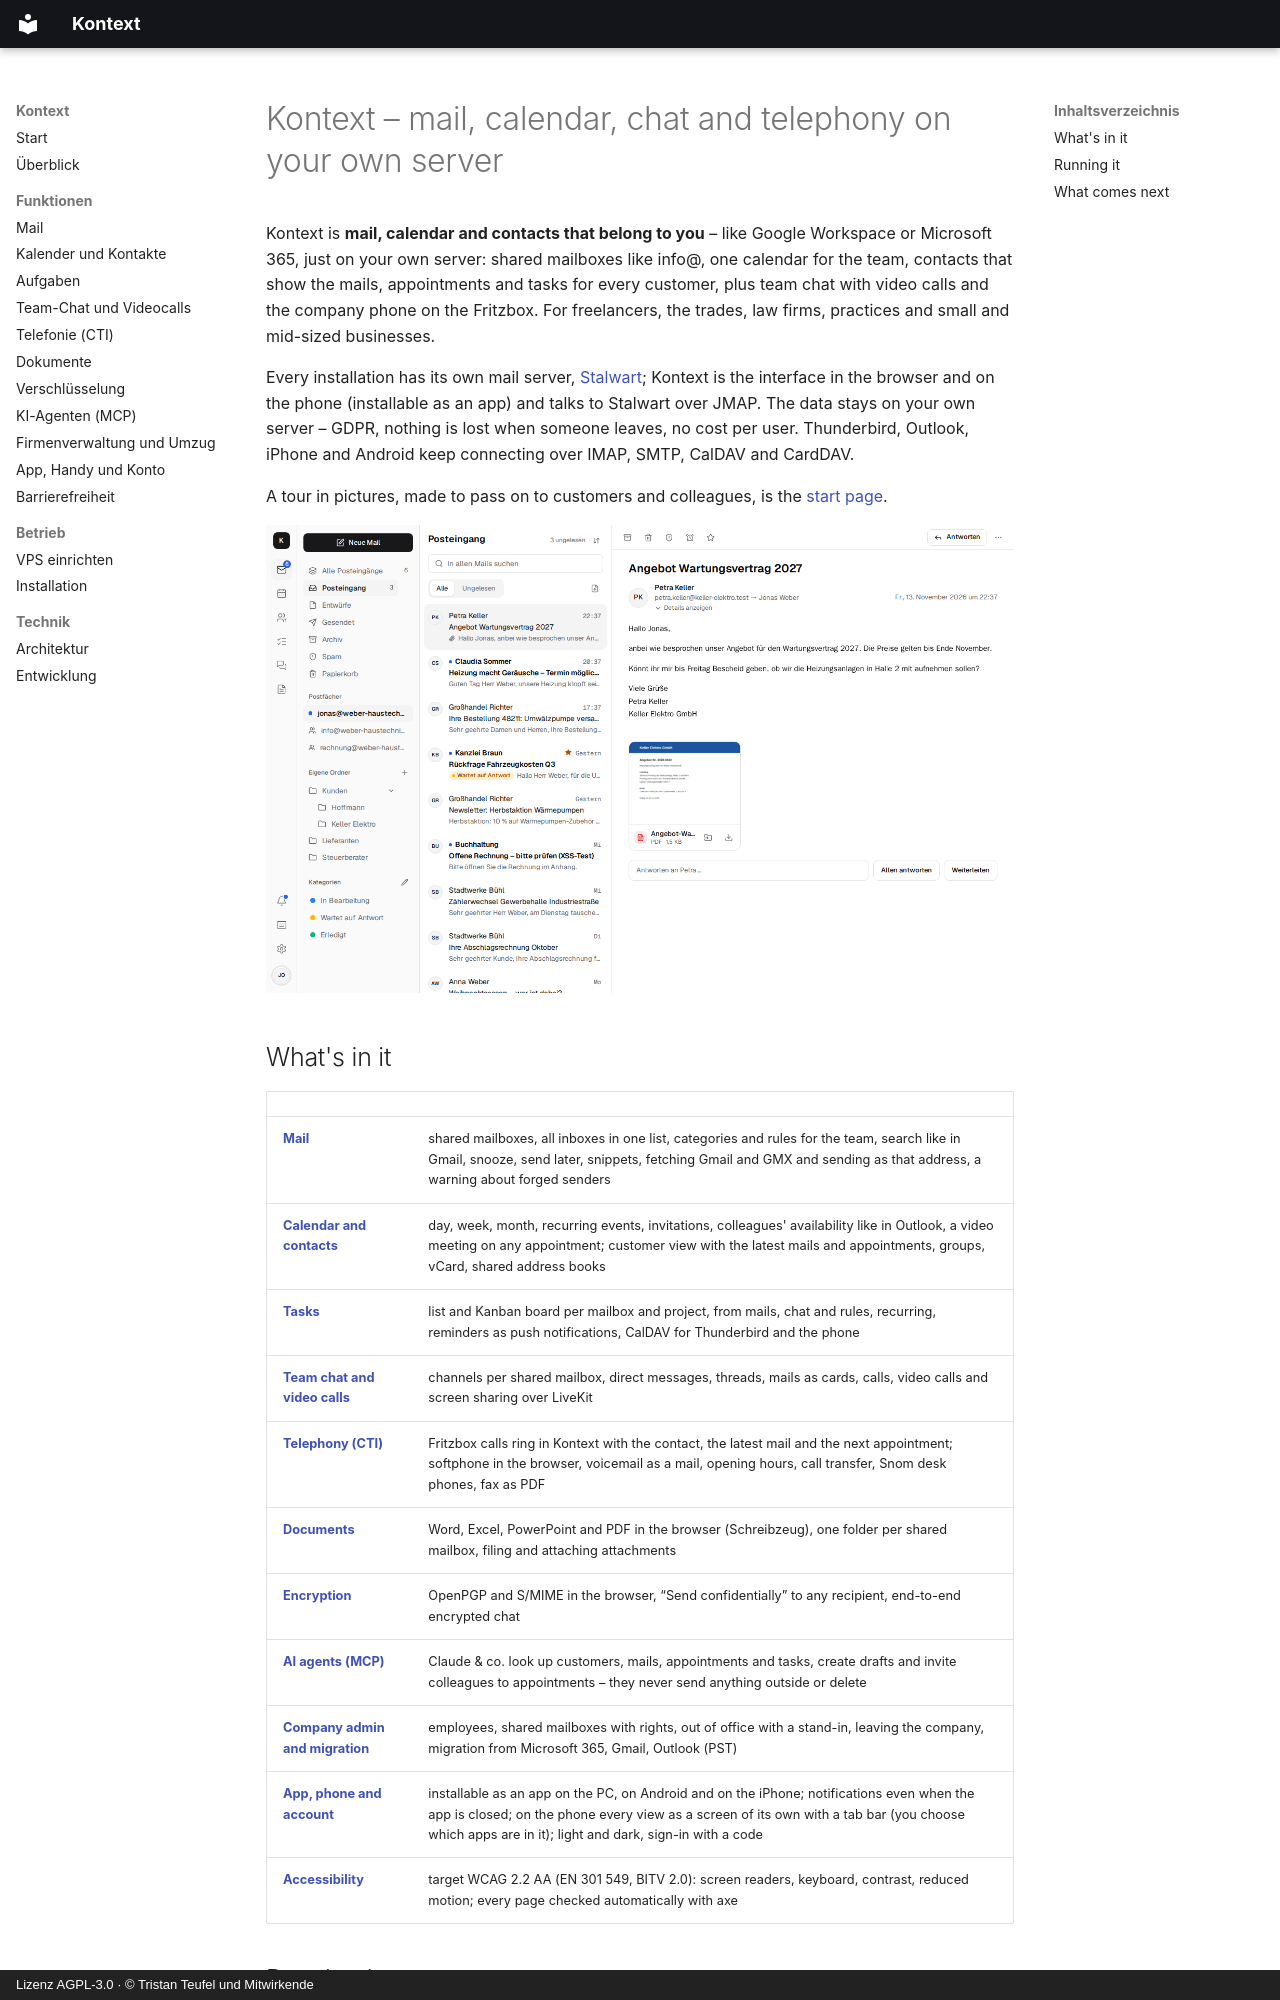

repository: firsttris/kontext · page: ueberblick.en.html · generator: mkdocs · copyright: Lizenz AGPL-3.0 · © Tristan Teufel und Mitwirkende

---
description: >-
  Kontext: mail, calendar, contacts, tasks, team chat and telephony (CTI) on your own server – a
  self-hosted alternative to Google Workspace and Microsoft 365 for small businesses, with
  Stalwart as the mail server. GDPR, open source (AGPL).
---

# Kontext – mail, calendar, chat and telephony on your own server { #kontext-mail-kalender-chat-und-telefonie-auf-dem-eigenen-server }

Kontext is **mail, calendar and contacts that belong to you** – like Google Workspace or
Microsoft 365, just on your own server: shared mailboxes like info@, one calendar for the team,
contacts that show the mails, appointments and tasks for every customer, plus team chat with video
calls and the company phone on the Fritzbox. For freelancers, the trades, law firms, practices and
small and mid-sized businesses.

Every installation has its own mail server, [Stalwart](https://stalw.art); Kontext is the
interface in the browser and on the phone (installable as an app) and talks to Stalwart over JMAP.
The data stays on your own server – GDPR, nothing is lost when someone leaves, no cost per user.
Thunderbird, Outlook, iPhone and Android keep connecting over IMAP, SMTP, CalDAV and CardDAV.

A tour in pictures, made to pass on to customers and colleagues, is the
[start page](index.md).

![Kontext in the browser: inbox with the shared mailboxes info@ and rechnung@, categories and an open mail](screenshots/mail.png)

## What's in it { #was-drin-ist }

| | |
| --- | --- |
| [**Mail**](mail.md) | shared mailboxes, all inboxes in one list, categories and rules for the team, search like in Gmail, snooze, send later, snippets, fetching Gmail and GMX and sending as that address, a warning about forged senders |
| [**Calendar and contacts**](calendar-contacts.md) | day, week, month, recurring events, invitations, colleagues' availability like in Outlook, a video meeting on any appointment; customer view with the latest mails and appointments, groups, vCard, shared address books |
| [**Tasks**](tasks.md) | list and Kanban board per mailbox and project, from mails, chat and rules, recurring, reminders as push notifications, CalDAV for Thunderbird and the phone |
| [**Team chat and video calls**](chat.md) | channels per shared mailbox, direct messages, threads, mails as cards, calls, video calls and screen sharing over LiveKit |
| [**Telephony (CTI)**](telephony.md) | Fritzbox calls ring in Kontext with the contact, the latest mail and the next appointment; softphone in the browser, voicemail as a mail, opening hours, call transfer, Snom desk phones, fax as PDF |
| [**Documents**](documents.md) | Word, Excel, PowerPoint and PDF in the browser (Schreibzeug), one folder per shared mailbox, filing and attaching attachments |
| [**Encryption**](encryption.md) | OpenPGP and S/MIME in the browser, “Send confidentially” to any recipient, end-to-end encrypted chat |
| [**AI agents (MCP)**](agents.md) | Claude & co. look up customers, mails, appointments and tasks, create drafts and invite colleagues to appointments – they never send anything outside or delete |
| [**Company admin and migration**](company.md) | employees, shared mailboxes with rights, out of office with a stand-in, leaving the company, migration from Microsoft 365, Gmail, Outlook (PST) |
| [**App, phone and account**](app.md) | installable as an app on the PC, on Android and on the iPhone; notifications even when the app is closed; on the phone every view as a screen of its own with a tab bar (you choose which apps are in it); light and dark, sign-in with a code |
| [**Accessibility**](accessibility.md) | target WCAG 2.2 AA (EN 301 549, BITV 2.0): screen readers, keyboard, contrast, reduced motion; every page checked automatically with axe |
